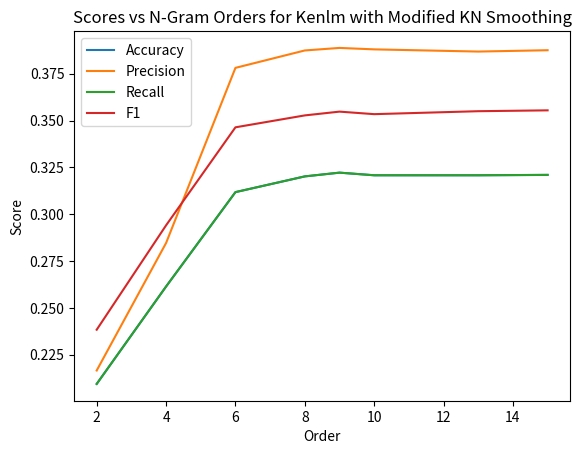

Write Python code to recreate this figure.
import matplotlib.pyplot as plt

# Accuracy = [0.2982,  0.344, 0.384, 0.3852, 0.3886, 0.3888,0.3888]
# Precision = [0.30400737255660987,  0.35869840027381383, 0.39200538734827, 0.39339559836077187, 0.39959878234370694, 0.3998328753870518, 0.3998328753870518]
# Recall = [0.2982, 0.344, 0.384, 0.3852, 0.3886, 0.3888, 0.3888]
# F1 = [0.2505403275061106, 0.348913934297602,  0.39678806186575943, 0.39914592819317124, 0.3988831131627298, 0.3991044746799747, 0.3991044746799747]
# Orders = [2,3,4,5,6, 7, 8]

Accuracy = [ 0.2094, 0.2614,0.3118,0.3202,0.3222,0.3208, 0.3208,0.321 ]
Precision = [0.2165704539862211,0.2846286380659788,0.37814278113770916,0.3874394934290365, 0.3887920458672979, 0.38802064925394425,0.3868513637117035,0.38756223925144634 ]
Recall = [ 0.2094,0.2614,0.3118,0.3202,0.3222,0.3208,0.3208, 0.321]
F1 = [0.2383426282638264, 0.2940758642983743,0.34639908896386956,0.35276471402079473,0.35477980388124136, 0.35342992179514493, 0.35500753306615335,0.35546347990696714 ]
Orders = [2,4, 6,8,9,10, 13, 15]

plt.plot(Orders, Accuracy, label = "Accuracy")
plt.plot(Orders, Precision, label = "Precision")
plt.plot(Orders, Recall, label = "Recall")
plt.plot(Orders, F1, label = "F1")
plt.xlabel('Order')
plt.ylabel('Score')
plt.title('Scores vs N-Gram Orders for Kenlm with Modified KN Smoothing')
# plt.xticks(Orders)
plt.legend()
plt.show()


# 0.3222, 0.3887920458672979, 0.3222, 0.35477980388124136  # 9
# 0.3208, 0.38802064925394425, 0.3208, 0.35342992179514493 # 10
# 0.3208, 0.3868513637117035, 0.3208, 0.35500753306615335 # 13
# 0.321, 0.38756223925144634, 0.321, 0.35546347990696714 # 15

# Kruskal walis in R

# group9 <- c(0.3222, 0.3887920458672979, 0.3222, 0.35477980388124136)
# group10 <- c(0.3208, 0.38802064925394425, 0.3208, 0.35342992179514493)
# group13 <- c(0.3208, 0.3868513637117035, 0.3208, 0.35500753306615335)
# group15 <- c(0.321, 0.38756223925144634, 0.321, 0.35546347990696714)
# data <- list(group9, group10, group13, group15)
# result <- kruskal.test(data)
# print(result)